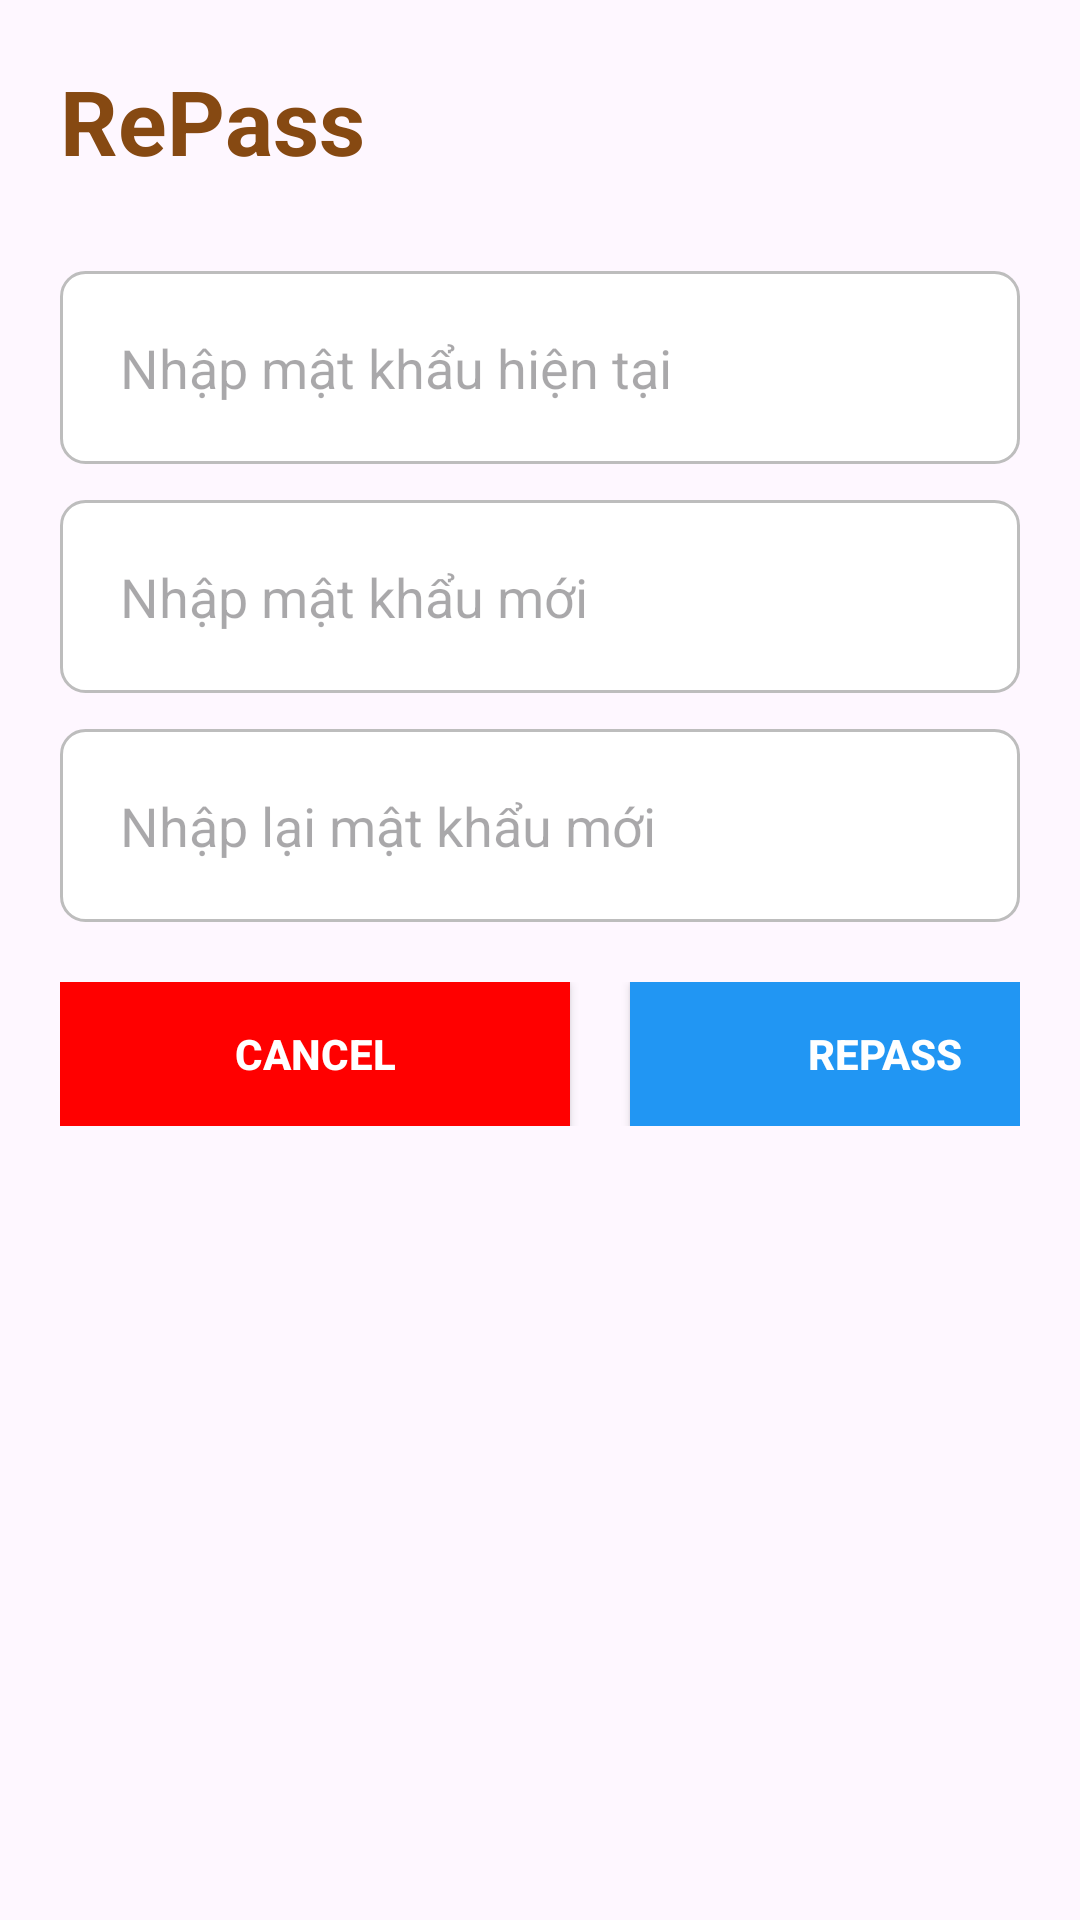

The Android layout XML behind this screen, and the referenced resources:
<!-- AndroidManifest.xml: application theme Theme.Dat_Banh_Fpoly -->
<!-- res/layout/activity_repass_dialog.xml -->
<LinearLayout xmlns:android="http://schemas.android.com/apk/res/android"
    android:layout_width="match_parent"
    android:layout_height="wrap_content"
    xmlns:tools="http://schemas.android.com/tools"
    android:orientation="vertical"
    android:padding="20dp"
    android:id="@+id/main"
    tools:context=".Activity.RepassDialog"
>
    <TextView
        android:layout_width="wrap_content"
        android:layout_height="wrap_content"
        android:text="RePass"
        android:textSize="30dp"
        android:textStyle="bold"
        android:textColor="@color/brown"
        android:layout_marginBottom="30dp"/>
    
    <EditText
        android:id="@+id/old_password_input"
        android:layout_width="match_parent"
        android:layout_height="wrap_content"
        android:hint="Nhập mật khẩu hiện tại"
        android:inputType="textPassword"
        android:layout_marginBottom="12dp"
        android:padding="20dp"
        android:background="@drawable/border_background"/>

    
    <EditText
        android:id="@+id/new_password_input"
        android:layout_width="match_parent"
        android:layout_height="wrap_content"
        android:hint="Nhập mật khẩu mới"
        android:inputType="textPassword"
        android:background="@drawable/border_background"        android:layout_marginBottom="12dp"
        android:padding="20dp"/>

    
    <EditText
        android:id="@+id/confirm_new_password_input"
        android:layout_width="match_parent"
        android:layout_height="wrap_content"
        android:hint="Nhập lại mật khẩu mới"
        android:background="@drawable/border_background"        android:padding="20dp"
        android:inputType="textPassword" />

    <LinearLayout
        android:layout_width="match_parent"
        android:layout_height="wrap_content"
        android:layout_marginTop="20dp">
        <androidx.appcompat.widget.AppCompatButton
            android:id="@+id/cancel"
            android:layout_width="170dp"
            android:layout_height="wrap_content"
            android:background="@color/red"
            android:text="Cancel"
            android:textStyle="bold"
            android:textColor="@color/white"/>

        <androidx.appcompat.widget.AppCompatButton
            android:id="@+id/Repass"
            android:layout_width="170dp"
            android:layout_height="wrap_content"
            android:background="@color/blue"
            android:text="Repass"
            android:textStyle="bold"
            android:layout_marginLeft="20dp"
            android:textColor="@color/white"/>
    </LinearLayout>
</LinearLayout>
<!-- resources referenced by this layout -->
<resources>
  <color name="blue">#2196F3</color>
  <color name="brown">#864912</color>
  <color name="red">#FF0000</color>
  <color name="white">#FFFFFFFF</color>
  <!-- drawable border_background (drawable) -->
  <?xml version="1.0" encoding="utf-8"?>
  <shape xmlns:android="http://schemas.android.com/apk/res/android">
      
      <solid android:color="@color/white" />
  
      
      <stroke android:width="1dp" android:color="@color/gray" />
  
      
      <corners android:radius="8dp" />
  
      
      <padding
          android:left="8dp"
          android:right="8dp"
          android:top="8dp"
          android:bottom="8dp" />
  </shape>
  <style name="Theme.Dat_Banh_Fpoly" parent="Base.Theme.Dat_Banh_Fpoly" />
  <color name="gray">#BDBDBD</color>
  <style name="Base.Theme.Dat_Banh_Fpoly" parent="Theme.Material3.DayNight.NoActionBar">
          
          
      </style>
</resources>
